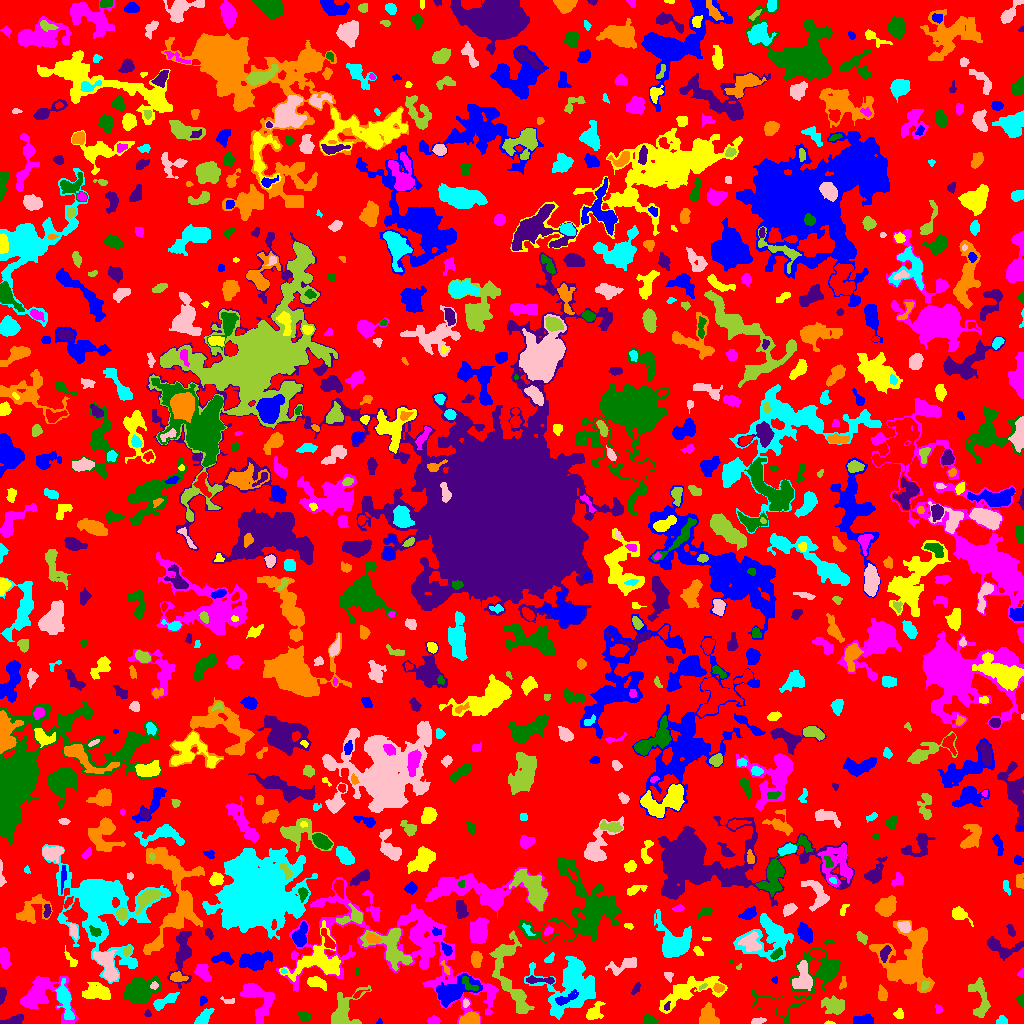

The file beside this chart, header and first rows:
ID, X, Y, A, B, theta, total_flux, mu_max, mu_median, mu_mean, R_fwhm, R_e, R10, R90, x_start, x_end, y_start, y_end, area, greylevel
0, 519.9, 493.9, 299.3, 297.2, -1.161, 650368, 7.0, 1.0, 0.9617, 38.31, 210.8, 79.67, 336.9, 0, 1023, 0, 1023, 676279, 0.9617
1, 379.5, 1.385, 1.337, 1.273, 0.0, 26.0, 2.0, 1.0, 0.8667, 2.646, 1.596, 0.5642, 2.459, 376, 382, 0, 5, 30, 3.867
2, 829.2, 0.5938, 2.531, 0.6978, -0.02674, 64.0, 4.0, 2.0, 2.133, 2.459, 1.596, 0.5642, 2.585, 824, 835, 0, 3, 30, 5.133
3, 433.2, 2.927, 2.899, 1.901, 0.03368, 358.0, 7.0, 4.0, 3.934, 3.989, 3.038, 1.262, 4.618, 427, 440, 0, 8, 91, 5.934
4, 649.3, 3.085, 2.598, 2.194, -0.1056, 270.0, 6.0, 2.0, 2.195, 3.989, 2.985, 1.128, 4.652, 643, 658, 0, 10, 123, 5.195
5, 11.67, 1.948, 5.545, 1.648, 0.1774, 291.0, 6.0, 1.0, 1.807, 4.029, 3.29, 1.128, 5.47, 0, 23, 0, 9, 161, 4.807
6, 708.1, 7.592, 5.545, 3.708, -1.361, 448.0, 3.0, 1.0, 1.469, 6.933, 5.382, 2.111, 8.195, 699, 719, 0, 21, 305, 4.469
7, 1001, 2.645, 2.692, 2.178, 0.2152, 220.0, 5.0, 3.0, 2.619, 3.742, 2.932, 1.128, 4.442, 996, 1007, 0, 8, 84, 4.619
8, 757.7, 2.259, 3.783, 1.489, 0.1873, 189.0, 4.0, 2.0, 2.25, 4.406, 2.877, 1.128, 4.406, 751, 766, 0, 6, 84, 4.25
9, 979.9, 25.58, 11.26, 4.261, -1.379, 864.0, 5.0, 2.0, 2.133, 6.383, 6.358, 2.394, 9.918, 968, 990, 6, 46, 405, 4.133
10, 104.5, 5.786, 4.308, 2.992, -0.5765, 631.0, 7.0, 3.0, 3.448, 4.754, 4.442, 1.693, 6.91, 96, 116, 0, 13, 183, 4.448
11, 862.5, 2.969, 4.924, 2.32, 0.04181, 522.0, 7.0, 3.0, 2.916, 4.222, 4.068, 1.493, 6.408, 853, 873, 0, 9, 179, 4.916
12, 899, 9.446, 2.444, 2.399, 1.53, 175.0, 4.0, 2.0, 2.035, 4.514, 3.09, 1.128, 4.618, 893, 903, 5, 15, 86, 4.035
13, 258.2, 22.57, 11.83, 6.344, -1.159, 1350, 6.0, 2.0, 2.213, 7.797, 7.653, 2.764, 12.19, 240, 274, 0, 40, 610, 4.213
14, 303.7, 7.232, 2.808, 1.707, -0.3444, 155.0, 5.0, 1.0, 1.409, 2.706, 2.646, 0.9772, 4.37, 297, 311, 2, 12, 110, 4.409
15, 147.6, 9.938, 1.692, 1.629, -0.8801, 64.0, 3.0, 1.0, 1.422, 2.646, 2.034, 0.7979, 3.141, 144, 151, 7, 14, 45, 5.422
16, 470.2, 4.076, 4.605, 2.764, 0.1319, 1082, 10.0, 5.0, 5.08, 6.077, 4.549, 1.871, 6.979, 459, 479, 0, 12, 213, 9.08
17, 203.9, 6.077, 5.2, 2.346, 0.853, 646.0, 7.0, 3.0, 3.418, 5.293, 4.26, 1.693, 6.652, 194, 214, 0, 15, 189, 5.418
18, 465.6, 20.38, 1.865, 1.376, -1.407, 65.0, 3.0, 1.0, 1.25, 2.585, 2.034, 0.7979, 3.141, 463, 469, 16, 25, 52, 6.25
19, 833.5, 17.38, 5.28, 4.113, -0.2643, 671.0, 5.0, 2.0, 2.009, 5.754, 5.47, 2.185, 8.921, 821, 844, 9, 28, 334, 5.009
20, 778.1, 18.22, 10.74, 4.758, 0.01542, 339.0, 3.0, 1.0, 0.6726, 3.385, 6.482, 2.257, 9.236, 753, 804, 7, 27, 504, 4.673
21, 203.1, 22.81, 2.282, 1.68, 0.7563, 67.0, 3.0, 1.0, 1.098, 2.459, 2.111, 0.7979, 3.432, 200, 207, 18, 27, 61, 4.098
22, 594.2, 11.05, 4.937, 2.979, 0.9153, 474.0, 5.0, 2.0, 2.205, 5.046, 4.406, 1.784, 7.092, 586, 605, 4, 22, 215, 5.205
23, 938.2, 14.03, 2.012, 1.494, -1.326, 71.0, 3.0, 1.0, 1.203, 2.821, 2.257, 0.7979, 3.338, 935, 942, 10, 19, 59, 4.203
24, 1021, 23.86, 2.086, 1.739, -0.9909, 71.0, 3.0, 1.0, 0.9595, 2.523, 2.185, 0.7979, 3.478, 1016, 1023, 17, 29, 74, 3.959
25, 666.4, 16.29, 1.656, 1.398, 1.174, 48.0, 2.0, 1.0, 1.0, 3.241, 1.871, 0.7979, 2.985, 664, 670, 13, 22, 48, 8.0
26, 882.4, 28.78, 2.936, 1.659, -1.397, 147.0, 3.0, 1.0, 1.157, 3.989, 2.764, 1.128, 4.297, 878, 887, 23, 39, 127, 4.157
27, 164.1, 21.9, 7.428, 2.307, 0.4773, 503.0, 5.0, 2.0, 2.216, 5.14, 4.754, 1.871, 7.356, 153, 179, 13, 31, 227, 5.216
28, 227.9, 22.64, 3.743, 1.436, -0.1549, 122.0, 3.0, 2.0, 1.794, 3.523, 2.646, 1.128, 4.146, 220, 234, 20, 27, 68, 3.794
29, 343.4, 12.42, 11.29, 6.127, 0.966, 1258, 8.0, 2.0, 2.219, 5.293, 6.91, 2.326, 11.78, 331, 371, 0, 38, 567, 4.219
30, 356.7, 28.15, 1.661, 1.097, 0.6141, 39.0, 2.0, 0.0, 0.661, 2.932, 1.693, 0.5642, 2.706, 353, 369, 25, 34, 59, 4.661
31, 565.9, 25.05, 6.813, 2.259, 0.4325, 481.0, 6.0, 3.0, 2.657, 5.382, 4.583, 1.693, 6.887, 555, 578, 18, 34, 181, 7.657
32, 686.6, 31.48, 16.53, 5.617, 0.3739, 3240, 15.0, 3.0, 4.01, 4.687, 8.686, 2.877, 14.32, 659, 727, 10, 47, 808, 5.01
33, 39.73, 28.03, 11.55, 9.668, -0.1006, 2757, 9.0, 2.0, 3.016, 8.482, 8.538, 3.29, 14.12, 20, 78, 0, 47, 914, 5.016
34, 140.6, 33.16, 7.953, 5.861, 0.3515, 3872, 14.0, 5.0, 5.603, 8.425, 7.979, 3.09, 12.96, 124, 161, 20, 47, 691, 6.603
35, 1.685, 29.66, 3.358, 1.31, 1.403, 130.0, 4.0, 1.0, 1.354, 3.656, 2.585, 0.9772, 4.068, 0, 6, 19, 36, 96, 4.354
36, 842.5, 39.71, 3.154, 1.362, 1.28, 52.0, 2.0, 1.0, 0.7324, 3.656, 2.185, 0.7979, 3.385, 839, 846, 34, 47, 71, 3.732
37, 570.4, 39.87, 13.84, 12.83, 1.038, 5238, 13.0, 3.0, 3.212, 6.58, 11.58, 3.7, 19.75, 524, 595, 4, 67, 1631, 5.212
38, 803.2, 45.57, 7.096, 4.004, 1.554, 1330, 8.0, 3.0, 3.402, 7.269, 5.754, 2.326, 9.356, 792, 812, 33, 63, 391, 7.402
39, 702.7, 36.77, 2.362, 0.9452, 0.6254, 80.0, 4.0, 2.0, 1.905, 2.821, 1.871, 0.5642, 2.932, 699, 707, 33, 40, 42, 6.905
40, 197.4, 33.88, 1.725, 1.544, -1.414, 82.0, 5.0, 2.0, 2.0, 2.034, 1.871, 0.5642, 3.141, 195, 200, 31, 38, 41, 4.0
41, 453.5, 32.35, 10.94, 4.928, 0.4037, 2491, 10.0, 3.0, 3.774, 7.939, 7.632, 2.877, 12.39, 436, 482, 16, 50, 660, 6.774
42, 97.1, 31.03, 7.419, 3.63, -0.06222, 1053, 7.0, 3.0, 2.757, 5.642, 5.944, 2.257, 9.424, 82, 110, 24, 41, 382, 4.757
43, 398.6, 77.51, 57.37, 26.46, -0.2986, 10978, 10.0, 2.0, 2.694, 8.176, 21.83, 7.777, 33.27, 276, 498, 0, 146, 4075, 3.694
44, 469.1, 38.68, 5.513, 2.418, -0.6958, 210.0, 3.0, 2.0, 1.567, 4.754, 3.785, 1.382, 5.754, 462, 478, 33, 47, 134, 8.567
45, 636.2, 35.16, 3.499, 1.624, 1.021, 155.0, 4.0, 2.0, 2.013, 4.37, 2.985, 0.9772, 4.334, 631, 640, 29, 41, 77, 4.013
46, 718.5, 35.5, 2.414, 1.735, 0.0, 142.0, 4.0, 1.5, 1.614, 3.742, 2.646, 0.9772, 4.184, 713, 724, 31, 40, 88, 6.614
47, 64.38, 24.4, 8.809, 2.967, -1.321, 1302, 9.0, 3.0, 3.347, 5.642, 5.557, 2.257, 9.541, 55, 74, 4, 45, 389, 6.347
48, 154.3, 38.11, 1.95, 1.766, 0.08271, 103.0, 4.0, 2.0, 1.873, 3.29, 2.326, 0.7979, 3.613, 150, 158, 34, 42, 55, 8.873
49, 924.8, 37.68, 2.57, 1.736, 1.125, 179.0, 4.0, 2.5, 2.557, 4.184, 2.706, 1.128, 4.107, 921, 929, 33, 43, 70, 7.557
50, 743.2, 44.28, 2.758, 1.912, -0.5606, 190.0, 4.0, 2.0, 1.845, 4.37, 2.932, 1.128, 4.514, 737, 750, 40, 50, 103, 4.845
51, 774.6, 43.5, 1.586, 1.2, -0.0, 30.0, 2.0, 1.0, 0.75, 2.764, 1.596, 0.5642, 2.523, 771, 777, 40, 47, 40, 3.75
52, 316.2, 41.17, 4.768, 2.41, -0.2846, 524.0, 6.0, 2.0, 2.729, 5.202, 4.029, 1.596, 6.604, 307, 326, 33, 47, 192, 4.729
53, 1021, 49.81, 2.173, 1.652, 1.257, 74.0, 3.0, 1.0, 1.48, 2.459, 2.185, 0.7979, 3.613, 1017, 1023, 46, 55, 50, 3.48
54, 358.0, 51.5, 2.291, 0.8165, -0.0, 24.0, 1.0, 1.0, 0.6316, 2.764, 1.871, 0.7979, 2.585, 355, 359, 48, 55, 38, 3.632
55, 540.9, 43.32, 9.089, 1.463, -0.02142, 145.0, 3.0, 1.0, 0.9119, 3.613, 3.09, 1.128, 4.951, 526, 554, 39, 48, 159, 4.912
56, 177.4, 46.03, 3.707, 2.226, -0.09752, 317.0, 5.0, 2.0, 2.314, 4.26, 3.613, 1.493, 5.614, 170, 188, 42, 52, 137, 7.314
57, 283.6, 52.29, 1.478, 1.255, -0.0469, 35.0, 2.0, 1.0, 1.094, 2.932, 1.693, 0.5642, 2.706, 281, 287, 50, 55, 32, 7.094
58, 668.7, 47.34, 2.635, 2.093, -0.8046, 125.0, 3.0, 2.0, 1.736, 3.868, 2.932, 1.128, 4.297, 664, 673, 41, 51, 72, 3.736
59, 738.6, 57.02, 1.797, 0.969, 0.7782, 44.0, 3.0, 1.0, 1.467, 1.954, 1.493, 0.5642, 2.523, 736, 741, 54, 60, 30, 5.467
... 836 more rows
